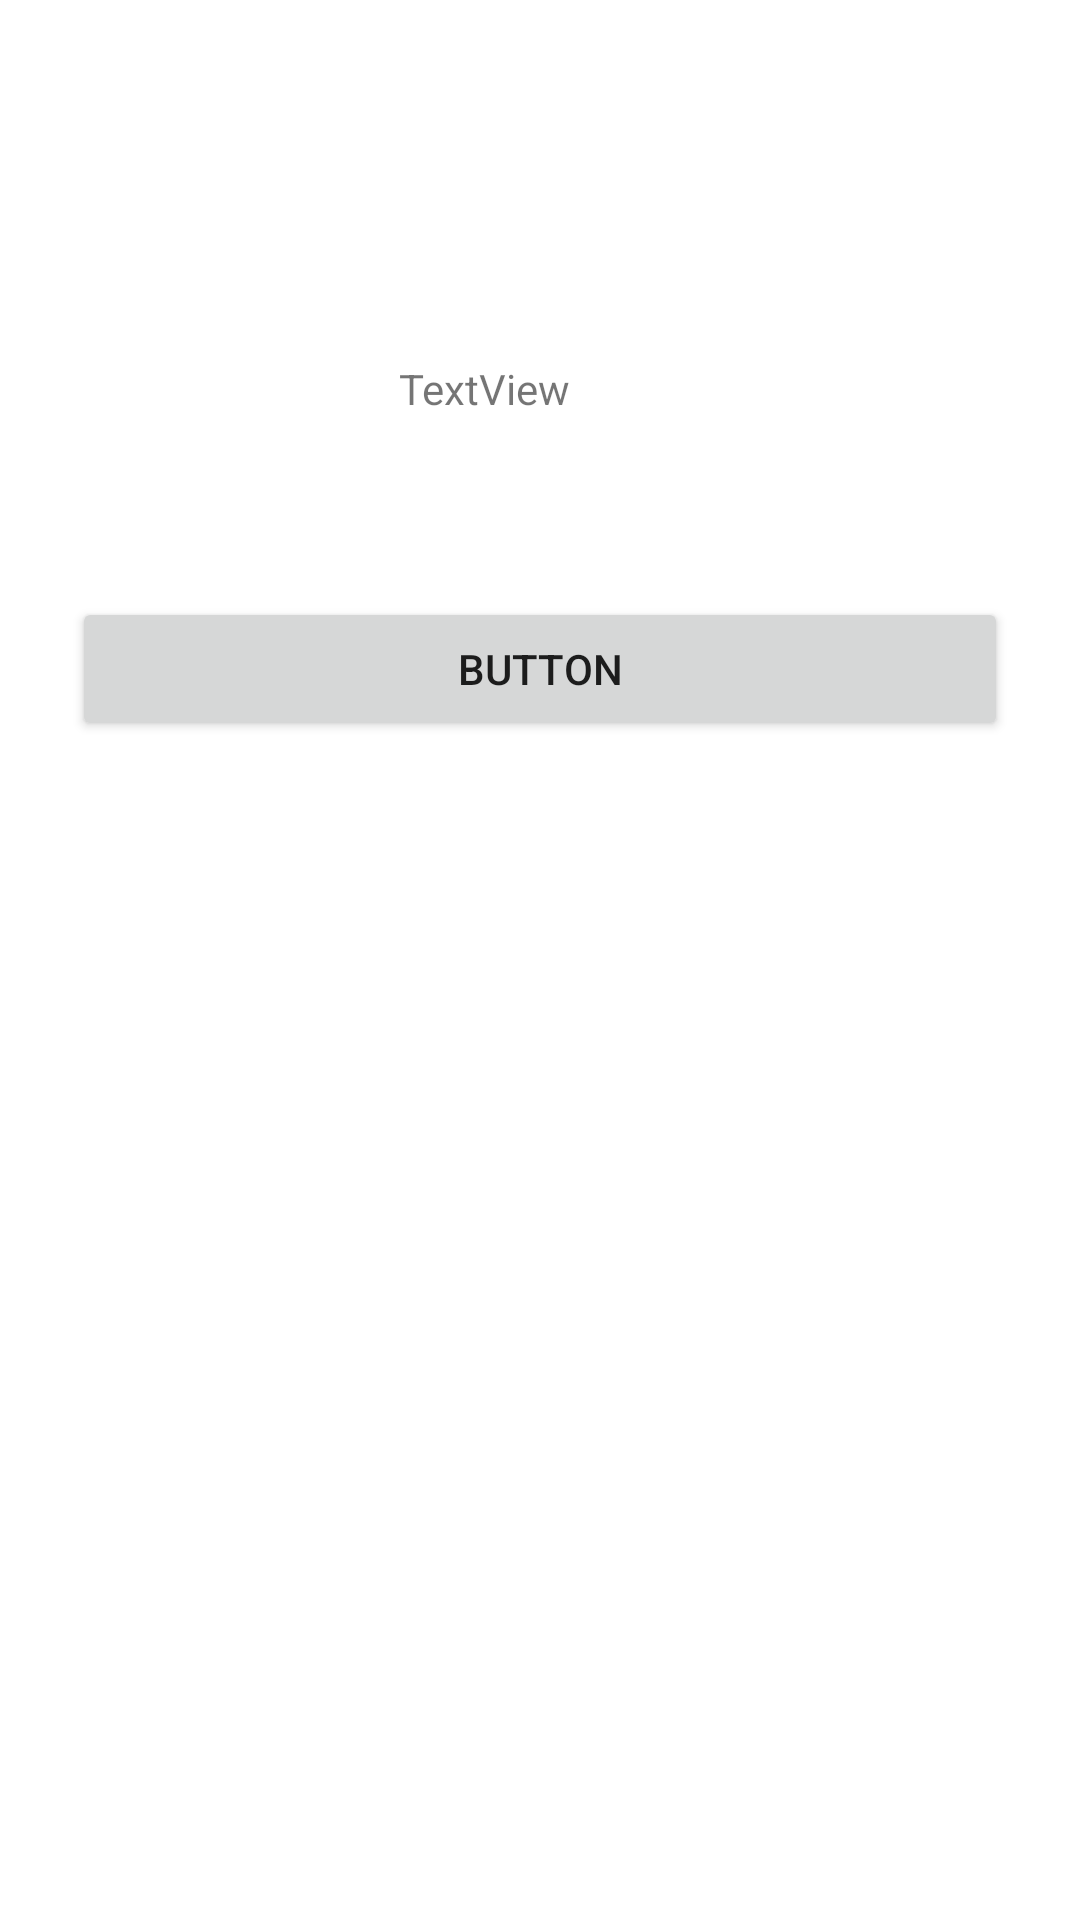

Write the Android layout XML for this screen, with the resource values it uses.
<!-- AndroidManifest.xml: application theme Theme.AppHelloW -->
<!-- res/layout/fragment_main.xml -->
<?xml version="1.0" encoding="utf-8"?>
<androidx.constraintlayout.widget.ConstraintLayout xmlns:android="http://schemas.android.com/apk/res/android"
    xmlns:app="http://schemas.android.com/apk/res-auto"
    xmlns:tools="http://schemas.android.com/tools"
    android:id="@+id/constraintLayout"
    android:layout_width="match_parent"
    android:layout_height="match_parent"
    tools:context=".fragments.MainFragment">

    <TextView
        android:id="@+id/textView2"
        android:layout_width="0dp"
        android:layout_height="wrap_content"
        android:layout_marginStart="133dp"
        android:layout_marginTop="120dp"
        android:layout_marginEnd="134dp"
        android:text="TextView"
        app:layout_constraintEnd_toEndOf="parent"
        app:layout_constraintStart_toStartOf="parent"
        app:layout_constraintTop_toTopOf="parent"
        tools:text="Hellow Blank Fragment" />

    <Button
        android:id="@+id/btn_fragment_detail"
        android:layout_width="0dp"
        android:layout_height="wrap_content"
        android:layout_marginStart="24dp"
        android:layout_marginTop="105dp"
        android:layout_marginEnd="24dp"
        android:layout_marginBottom="438dp"
        android:text="Button"
        app:layout_constraintBottom_toBottomOf="parent"
        app:layout_constraintEnd_toEndOf="parent"
        app:layout_constraintStart_toStartOf="parent"
        app:layout_constraintTop_toBottomOf="@+id/textView2"
        tools:text="Navegar a Fragment" />
</androidx.constraintlayout.widget.ConstraintLayout>
<!-- resources referenced by this layout -->
<resources>
  <style name="Theme.AppHelloW" parent="Theme.MaterialComponents.DayNight.DarkActionBar">
          
          <item name="colorPrimary">@color/purple_500</item>
          <item name="colorPrimaryVariant">@color/purple_700</item>
          <item name="colorOnPrimary">@color/white</item>
          
          <item name="colorSecondary">@color/teal_200</item>
          <item name="colorSecondaryVariant">@color/teal_700</item>
          <item name="colorOnSecondary">@color/black</item>
          
          <item name="android:statusBarColor" tools:targetApi="l">?attr/colorPrimaryVariant</item>
          
      </style>
  <!-- not gathered from this repository: default colours our renderer supplied (Android Studio template values) -->
  <color name="purple_500">#FF6200EE</color>
  <color name="purple_700">#FF3700B3</color>
  <color name="teal_200">#FF03DAC5</color>
  <color name="teal_700">#FF018786</color>
  <color name="black">#FF000000</color>
  <color name="white">#FFFFFFFF</color>
</resources>
